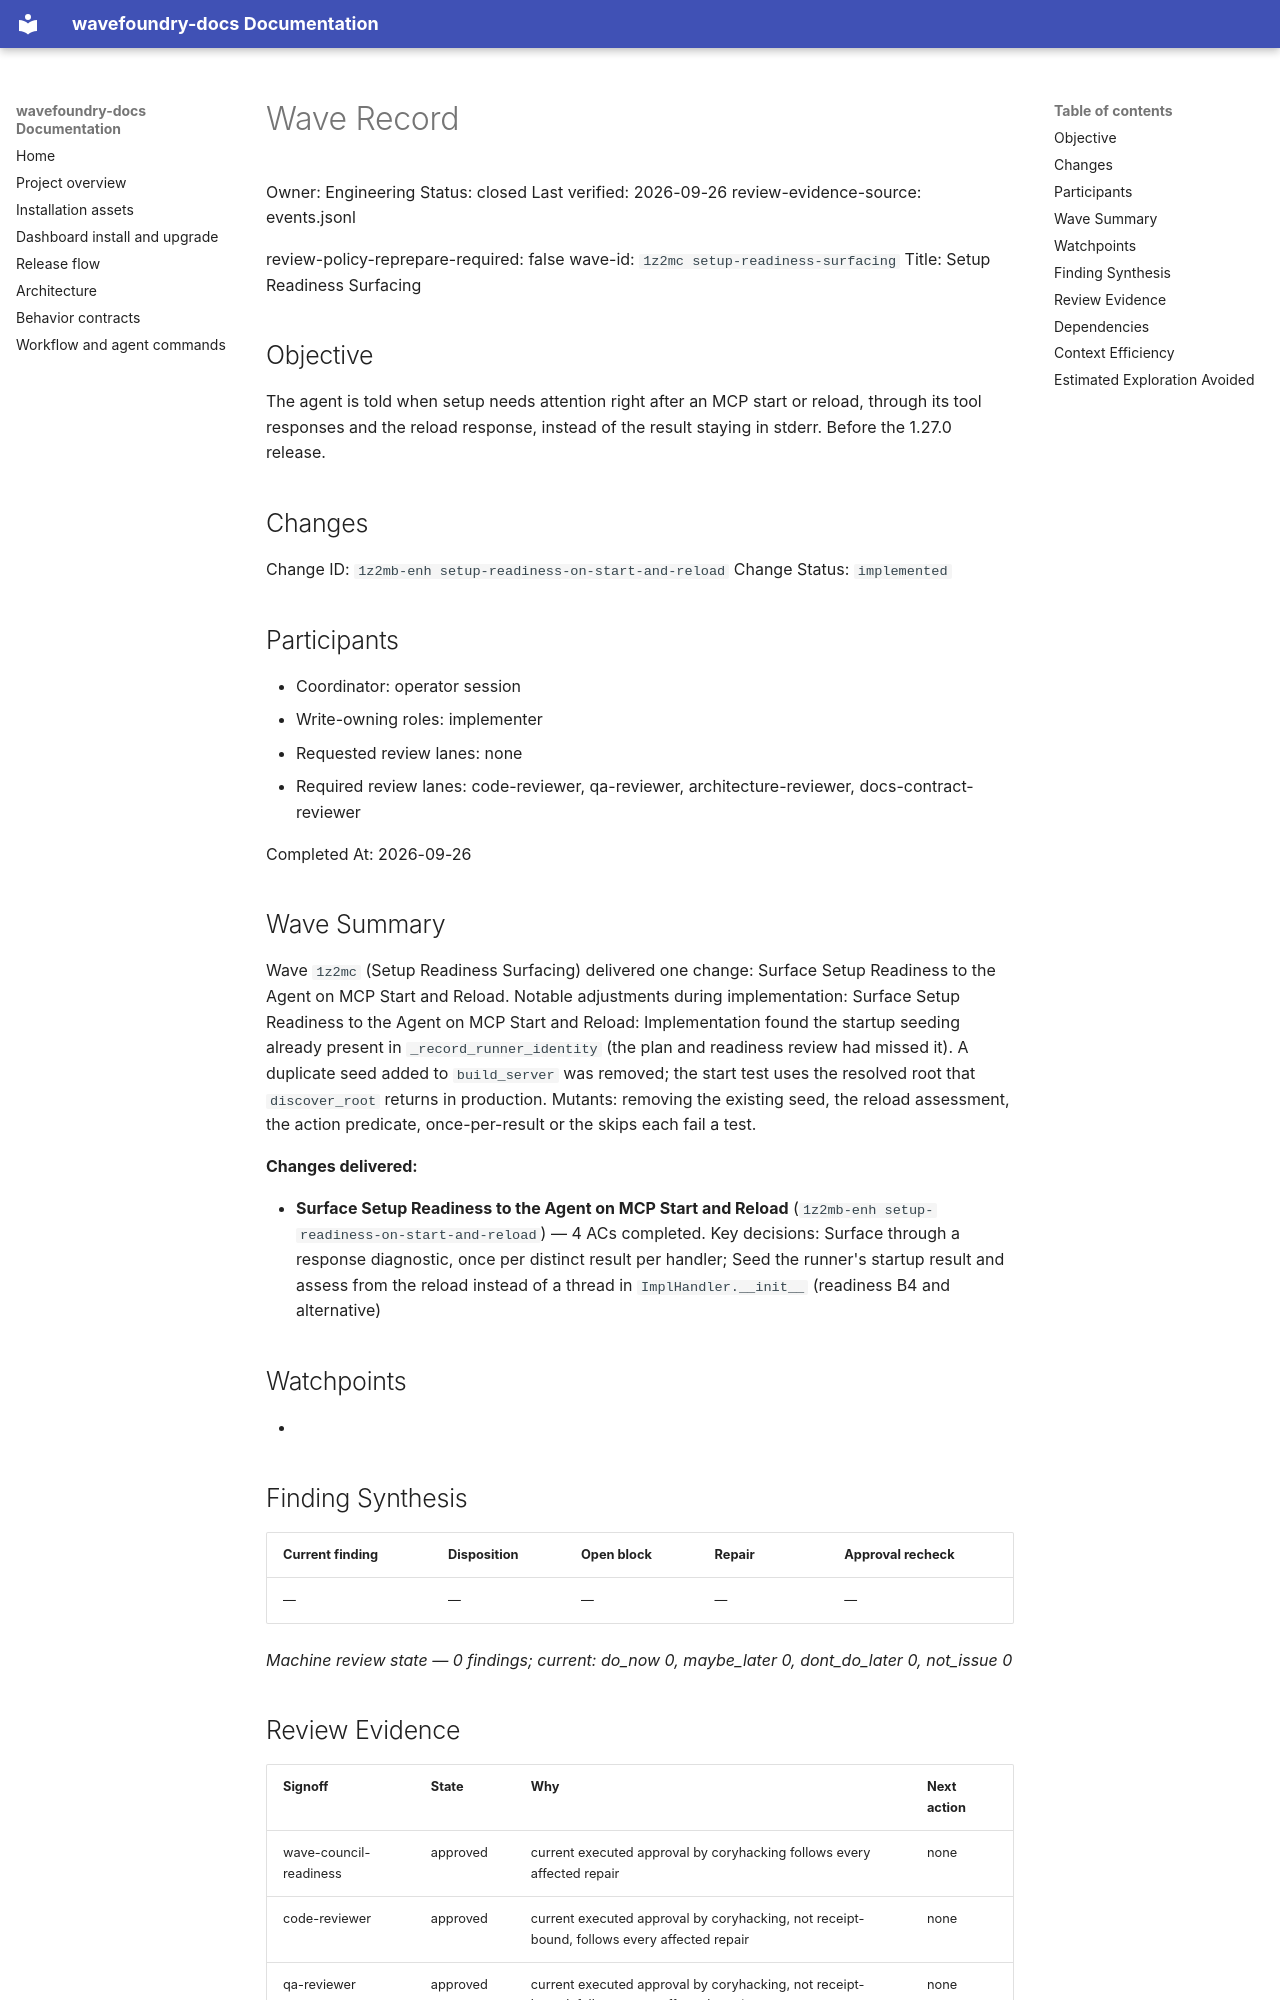

repository: coryhacking/wavefoundry · page: waves/1z2mc setup-readiness-surfacing/wave/index.html · generator: mkdocs

# Wave Record

Owner: Engineering
Status: closed
Last verified: 2026-09-26
review-evidence-source: events.jsonl

review-policy-reprepare-required: false
wave-id: `1z2mc setup-readiness-surfacing`
Title: Setup Readiness Surfacing

## Objective

The agent is told when setup needs attention right after an MCP start or reload, through its tool responses and the reload response, instead of the result staying in stderr. Before the 1.27.0 release.

## Changes

Change ID: `1z2mb-enh setup-readiness-on-start-and-reload`
Change Status: `implemented`

## Participants

- Coordinator: operator session
- Write-owning roles: implementer
- Requested review lanes: none
- Required review lanes: code-reviewer, qa-reviewer, architecture-reviewer, docs-contract-reviewer

Completed At: 2026-09-26

## Wave Summary

Wave `1z2mc` (Setup Readiness Surfacing) delivered one change: Surface Setup Readiness to the Agent on MCP Start and Reload. Notable adjustments during implementation: Surface Setup Readiness to the Agent on MCP Start and Reload: Implementation found the startup seeding already present in `_record_runner_identity` (the plan and readiness review had missed it). A duplicate seed added to `build_server` was removed; the start test uses the resolved root that `discover_root` returns in production. Mutants: removing the existing seed, the reload assessment, the action predicate, once-per-result or the skips each fail a test.

**Changes delivered:**

- **Surface Setup Readiness to the Agent on MCP Start and Reload** (`1z2mb-enh setup-readiness-on-start-and-reload`) — 4 ACs completed. Key decisions: Surface through a response diagnostic, once per distinct result per handler; Seed the runner's startup result and assess from the reload instead of a thread in `ImplHandler.__init__` (readiness B4 and alternative)
## Watchpoints

- <Add watchpoint, follow-up, or blocking notes here — coordination constraints, sequencing, or guard requirements.>

## Finding Synthesis

<!-- wave:finding-synthesis begin -->
| Current finding | Disposition | Open block | Repair | Approval recheck |
| --- | --- | --- | --- | --- |
| — | — | — | — | — |

*Machine review state — 0 findings; current: do_now 0, maybe_later 0, dont_do_later 0, not_issue 0*
<!-- wave:finding-synthesis end -->

## Review Evidence

<!-- wave:review-status begin -->
| Signoff | State | Why | Next action |
| --- | --- | --- | --- |
| wave-council-readiness | approved | current executed approval by coryhacking follows every affected repair | none |
| code-reviewer | approved | current executed approval by coryhacking, not receipt-bound, follows every affected repair | none |
| qa-reviewer | approved | current executed approval by coryhacking, not receipt-bound, follows every affected repair | none |
| architecture-reviewer | approved | current executed approval by coryhacking, not receipt-bound, follows every affected repair | none |
| docs-contract-reviewer | approved | current executed approval by coryhacking, not receipt-bound, follows every affected repair | none |
| operator-signoff | approved | current executed approval by coryhacking, not receipt-bound, follows every affected repair | none |
<!-- wave:review-status end -->

- operator-signoff: <approved when operator confirms closure>

## Dependencies

- No external wave dependencies. Declare intra-wave dependencies with a `Depends On:` line containing full backticked change ids in each change's block under `## Changes`.
